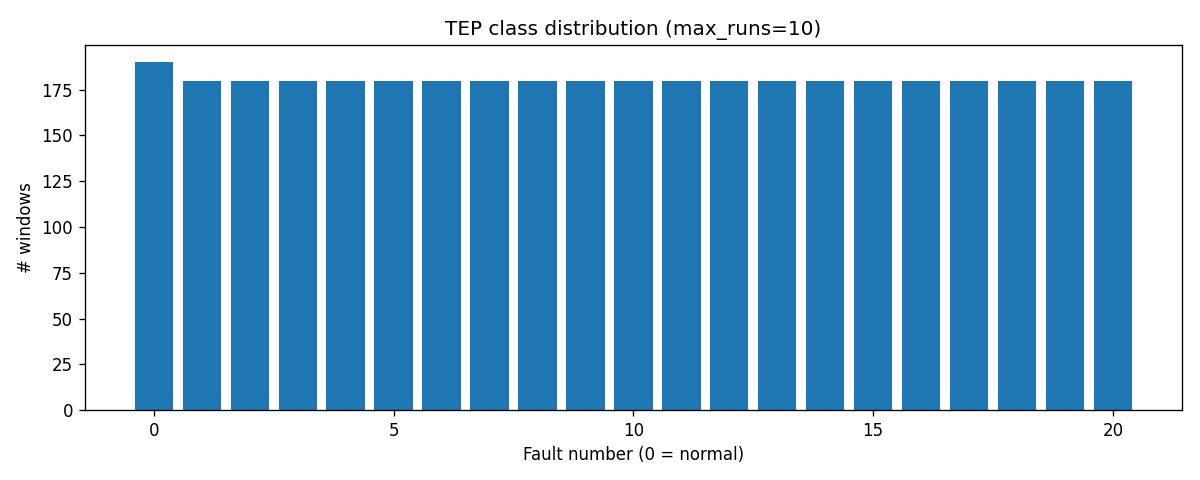

The data file committed next to this chart (first rows):
faultNumber, n_windows, pct
0, 190, 5.01
1, 180, 4.75
2, 180, 4.75
3, 180, 4.75
4, 180, 4.75
5, 180, 4.75
6, 180, 4.75
7, 180, 4.75
8, 180, 4.75
9, 180, 4.75
10, 180, 4.75
11, 180, 4.75
12, 180, 4.75
13, 180, 4.75
14, 180, 4.75
15, 180, 4.75
16, 180, 4.75
17, 180, 4.75
18, 180, 4.75
19, 180, 4.75
20, 180, 4.75
